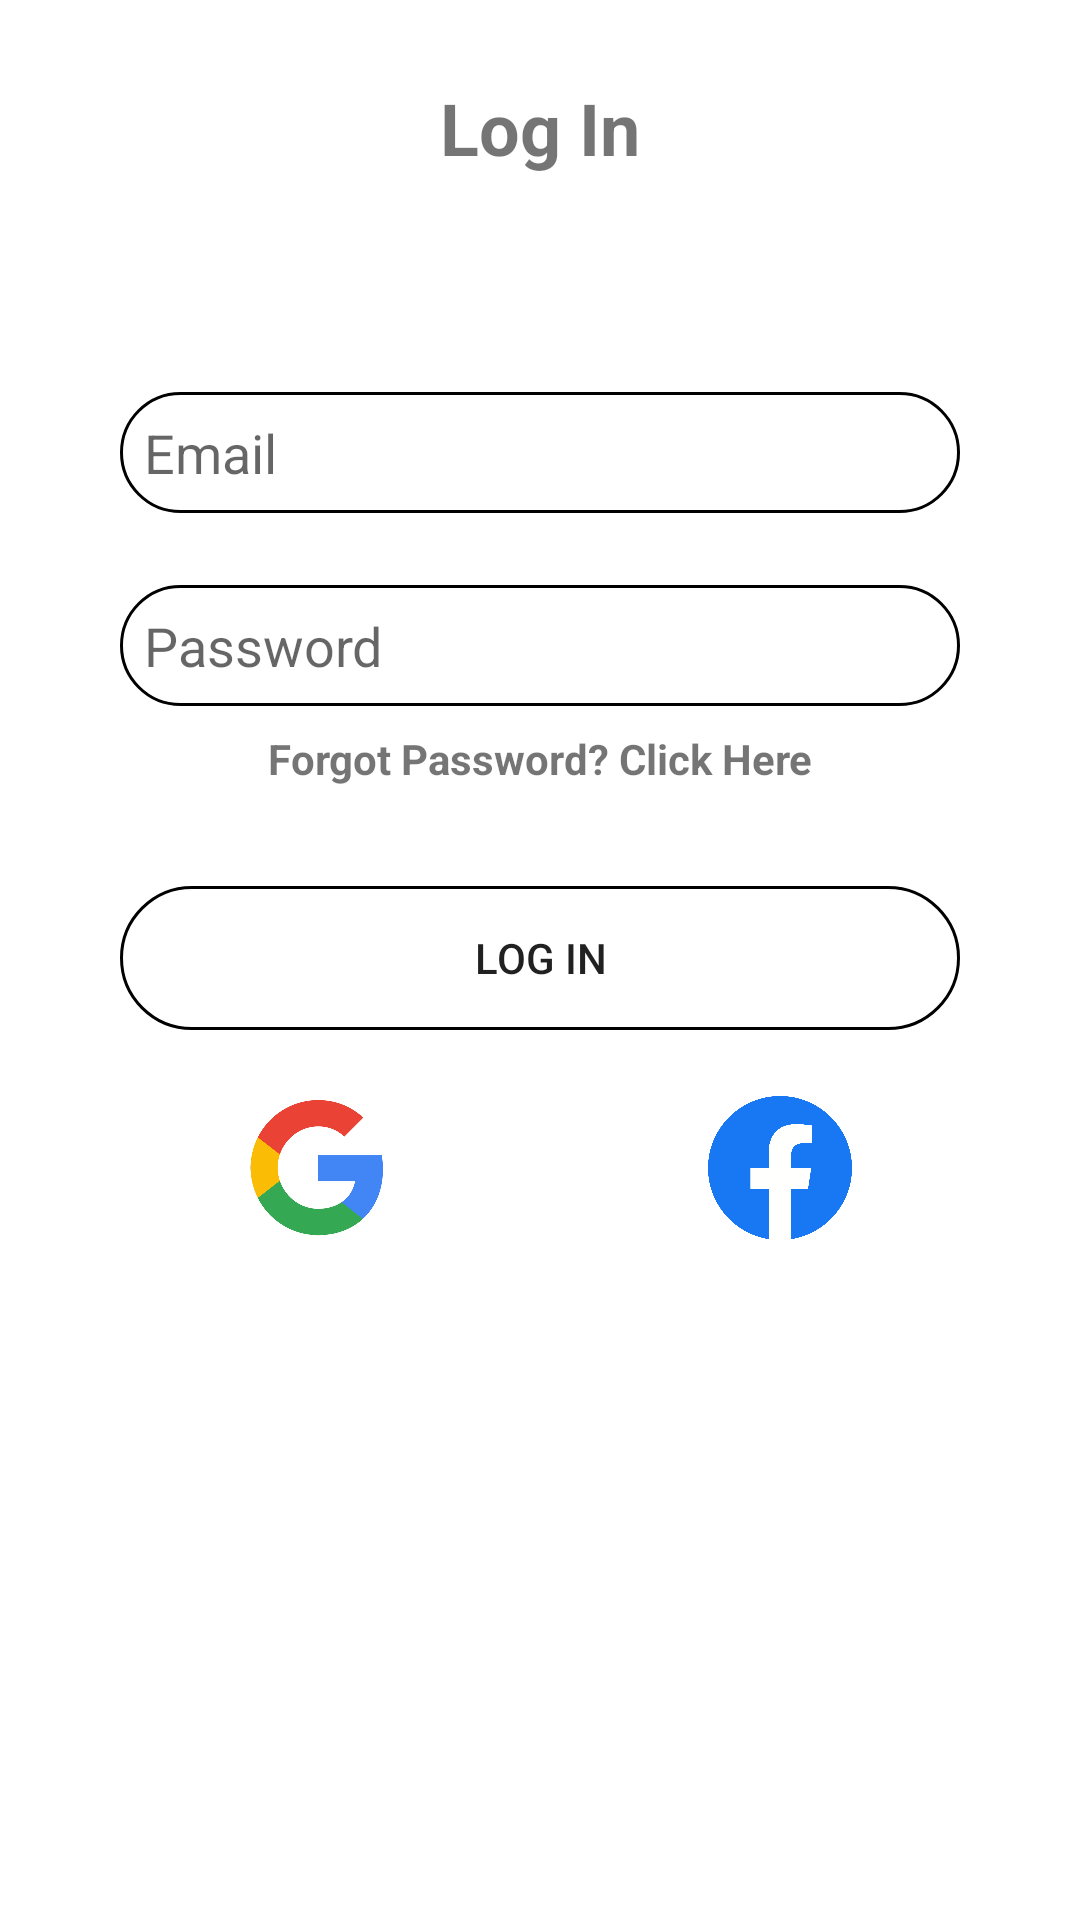

Layout XML and referenced resources for this Android screen:
<!-- AndroidManifest.xml: application theme Theme.NeedToFeed -->
<!-- res/layout/fragment_login.xml -->
<?xml version="1.0" encoding="utf-8"?>
<androidx.constraintlayout.widget.ConstraintLayout xmlns:android="http://schemas.android.com/apk/res/android"
    xmlns:app="http://schemas.android.com/apk/res-auto"
    xmlns:tools="http://schemas.android.com/tools"
    android:layout_width="match_parent"
    android:layout_height="match_parent"
    tools:context=".ui.auth.LoginFragment">

    <androidx.appcompat.widget.AppCompatImageButton
        android:id="@+id/btn_login_back"
        android:layout_width="wrap_content"
        android:layout_height="wrap_content"
        app:layout_constraintStart_toStartOf="parent"
        app:layout_constraintTop_toTopOf="parent"
        android:layout_margin="32dp"
        android:background="@null"
        android:src="@drawable/ic_baseline_arrow_back_ios_24"/>

    <TextView
        android:id="@+id/title_login"
        android:layout_width="match_parent"
        android:layout_height="wrap_content"
        android:layout_marginTop="-6dp"
        app:layout_constraintStart_toEndOf="@+id/btn_login_back"
        app:layout_constraintTop_toTopOf="@+id/btn_login_back"
        android:text="@string/lbl_log_in"
        android:textStyle="bold"
        android:textSize="24sp"
        android:textAlignment="center"
        android:gravity="center"/>

    <androidx.appcompat.widget.AppCompatEditText
        android:id="@+id/login_input_email"
        android:layout_width="280dp"
        android:layout_height="wrap_content"
        android:layout_marginTop="72dp"
        android:padding="8dp"
        android:background="@drawable/rounded_button_transparent"
        app:layout_constraintStart_toStartOf="parent"
        app:layout_constraintEnd_toEndOf="parent"
        app:layout_constraintTop_toBottomOf="@+id/title_login"
        android:hint="@string/hint_email"
        android:inputType="textEmailAddress"/>

    <androidx.appcompat.widget.AppCompatEditText
        android:id="@+id/login_input_password"
        android:layout_width="280dp"
        android:layout_height="wrap_content"
        android:layout_marginTop="24dp"
        android:padding="8dp"
        android:background="@drawable/rounded_button_transparent"
        app:layout_constraintStart_toStartOf="parent"
        app:layout_constraintEnd_toEndOf="parent"
        app:layout_constraintTop_toBottomOf="@+id/login_input_email"
        android:hint="@string/hint_password"
        android:inputType="textPassword"/>

    <TextView
        android:id="@+id/btn_forgot_password"
        android:layout_width="match_parent"
        android:layout_height="wrap_content"
        android:layout_marginTop="8dp"
        app:layout_constraintTop_toBottomOf="@+id/login_input_password"
        android:text="@string/lbl_forgot_password"
        android:textStyle="bold"
        android:textAlignment="center"
        android:gravity="center"/>

    <androidx.appcompat.widget.AppCompatButton
        android:id="@+id/btn_login"
        android:layout_width="280dp"
        android:layout_height="wrap_content"
        android:layout_marginTop="60dp"
        android:background="@drawable/rounded_button_transparent"
        app:layout_constraintStart_toStartOf="parent"
        app:layout_constraintEnd_toEndOf="parent"
        app:layout_constraintTop_toBottomOf="@+id/login_input_password"
        android:text="@string/lbl_log_in"/>

    <LinearLayout
        android:id="@+id/login_social_linear_layout"
        android:layout_width="match_parent"
        android:layout_height="wrap_content"
        android:orientation="horizontal"
        app:layout_constraintTop_toBottomOf="@+id/btn_login"
        android:gravity="center"
        android:layout_marginTop="16dp">

        <androidx.appcompat.widget.AppCompatImageButton
            android:id="@+id/btn_login_google"
            android:layout_width="60dp"
            android:layout_height="60dp"
            android:scaleType="fitXY"
            android:layout_marginEnd="100dp"
            android:src="@drawable/google_logo"
            android:background="@null"/>
        <androidx.appcompat.widget.AppCompatImageButton
            android:id="@+id/btn_login_facebook"
            android:layout_width="48dp"
            android:layout_height="48dp"
            android:scaleType="fitXY"
            android:src="@drawable/facebook_logo"
            android:background="@null"/>
    </LinearLayout>
</androidx.constraintlayout.widget.ConstraintLayout>
<!-- resources referenced by this layout -->
<resources>
  <!-- drawable facebook_logo: png bitmap (drawable-hdpi, 32541 bytes) -->
  <!-- drawable google_logo: png bitmap (drawable-hdpi, 23429 bytes) -->
  <!-- drawable rounded_button_transparent (drawable) -->
  <?xml version="1.0" encoding="utf-8"?>
  <shape xmlns:android="http://schemas.android.com/apk/res/android"
      android:shape="rectangle">
      <stroke android:color="@android:color/black" android:width="1dp" />
      <corners android:radius="30dp" />
  </shape>
  <string name="hint_email">Email</string>
  <string name="hint_password">Password</string>
  <string name="lbl_forgot_password">Forgot Password? Click Here</string>
  <string name="lbl_log_in">Log In</string>
  <style name="Theme.NeedToFeed" parent="Theme.MaterialComponents.DayNight.NoActionBar">
          
          <item name="colorPrimary">@color/purple_500</item>
          <item name="colorPrimaryVariant">@color/purple_700</item>
          <item name="colorOnPrimary">@color/white</item>
          
          <item name="colorSecondary">@color/teal_200</item>
          <item name="colorSecondaryVariant">@color/teal_700</item>
          <item name="colorOnSecondary">@color/black</item>
          
          <item name="android:statusBarColor" tools:targetApi="l">?attr/colorPrimaryVariant</item>
          
      </style>
  <color name="purple_500">#FF6200EE</color>
  <color name="purple_700">#FF3700B3</color>
  <color name="white">#FFFFFFFF</color>
  <color name="teal_200">#FF03DAC5</color>
  <color name="teal_700">#FF018786</color>
  <color name="black">#FF000000</color>
</resources>
